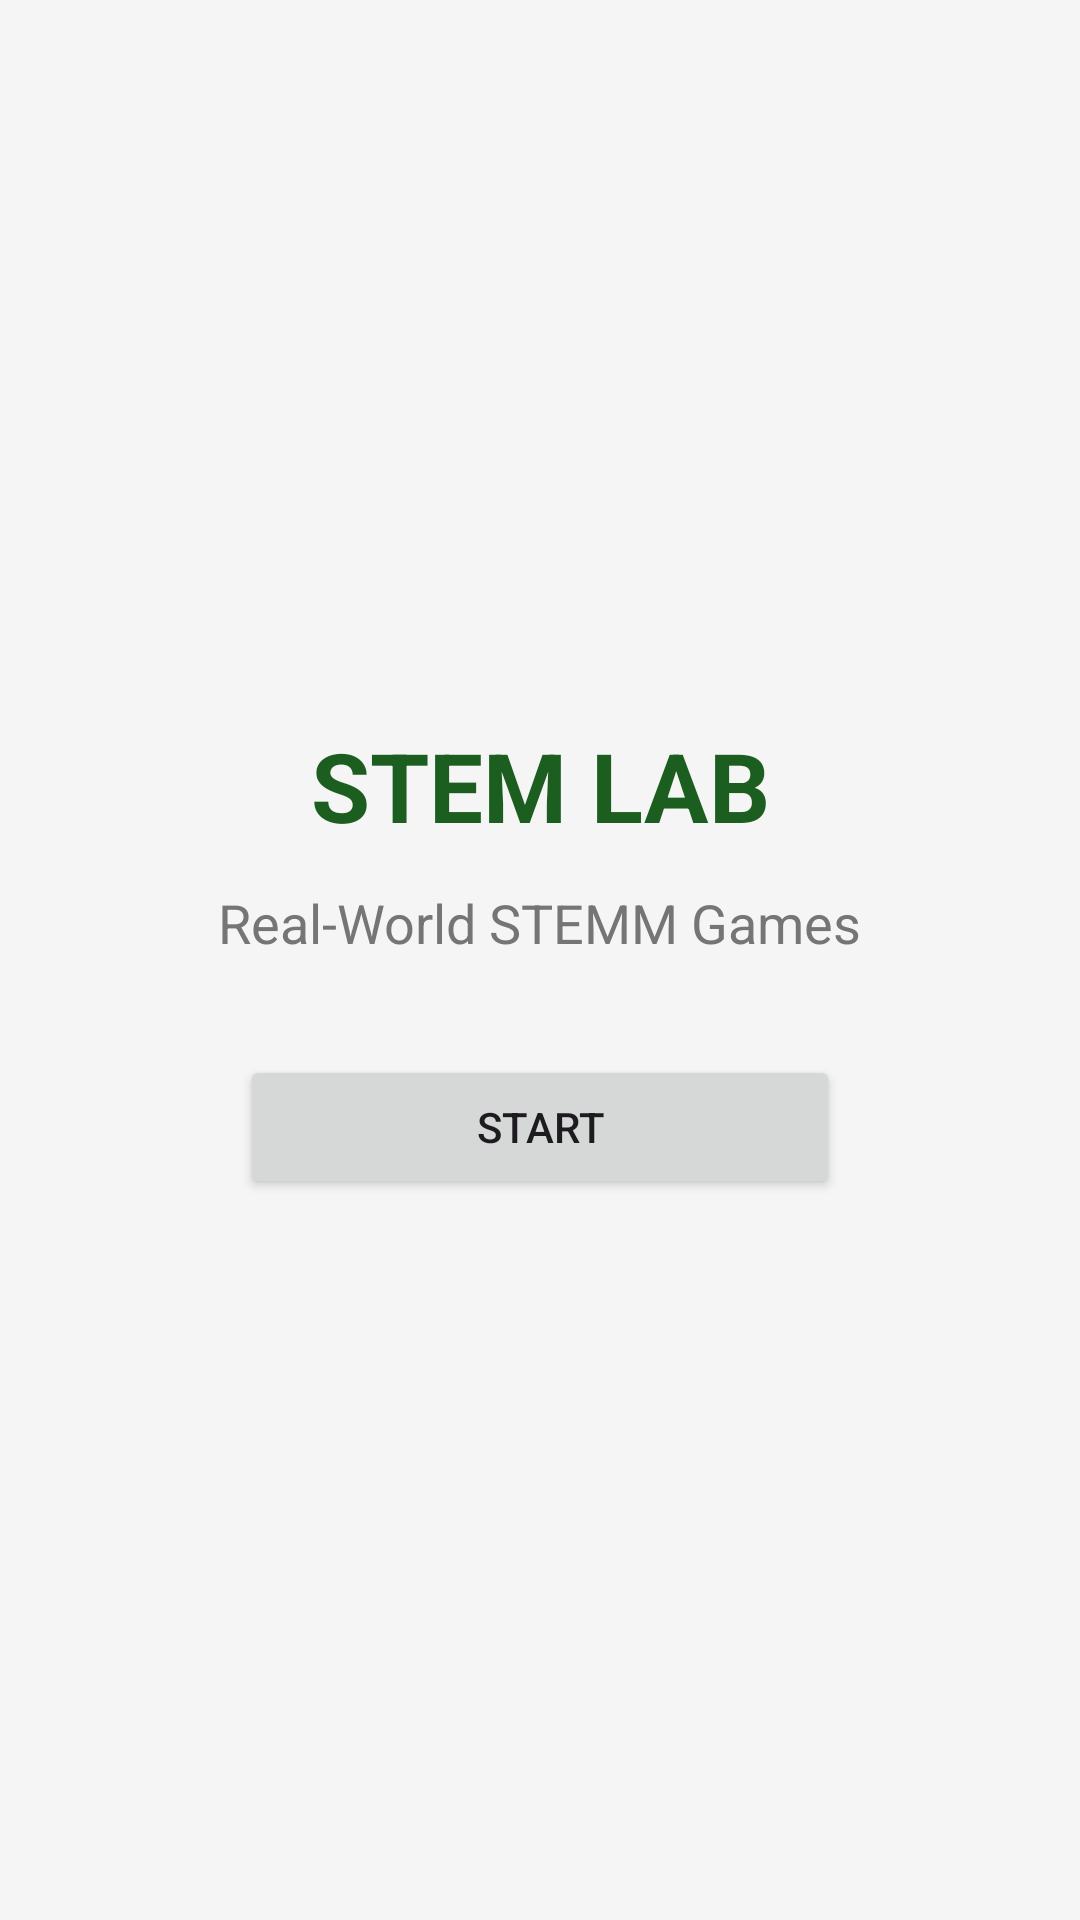

Reconstruct the res/layout file that produces this screen, plus the resources it refers to.
<!-- AndroidManifest.xml: application theme Theme.STEMLAB.NoActionBar -->
<!-- res/layout/activity_main.xml -->
<?xml version="1.0" encoding="utf-8"?>
<androidx.constraintlayout.widget.ConstraintLayout xmlns:android="http://schemas.android.com/apk/res/android"
    xmlns:app="http://schemas.android.com/apk/res-auto"
    xmlns:tools="http://schemas.android.com/tools"
    android:id="@+id/main"
    android:layout_width="match_parent"
    android:layout_height="match_parent"
    android:padding="16dp"
    android:fitsSystemWindows="true"
    android:background="@color/app_background"
    tools:context=".MainActivity">

    <TextView
        android:id="@+id/tvTitle"
        android:layout_width="wrap_content"
        android:layout_height="wrap_content"
        android:text="@string/title_stem_lab"
        android:textSize="32sp"
        android:textStyle="bold"
        android:textColor="@color/text_highlight"
        android:contentDescription="@string/cd_main_title"
        app:layout_constraintBottom_toTopOf="@+id/tvSubtitle"
        app:layout_constraintEnd_toEndOf="parent"
        app:layout_constraintStart_toStartOf="parent"
        app:layout_constraintVertical_chainStyle="packed"
        app:layout_constraintTop_toTopOf="parent" />

    <TextView
        android:id="@+id/tvSubtitle"
        android:layout_width="wrap_content"
        android:layout_height="wrap_content"
        android:text="@string/subtitle_main"
        android:textSize="18sp"
        android:textColor="@color/text_sub"
        android:layout_marginTop="12dp"
        app:layout_constraintTop_toBottomOf="@id/tvTitle"
        app:layout_constraintBottom_toTopOf="@+id/btnStart"
        app:layout_constraintEnd_toEndOf="parent"
        app:layout_constraintStart_toStartOf="parent" />

    <Button
        android:id="@+id/btnStart"
        android:layout_width="200dp"
        android:layout_height="wrap_content"
        android:text="@string/btn_start"
        android:layout_marginTop="32dp"
        app:layout_constraintTop_toBottomOf="@id/tvSubtitle"
        app:layout_constraintBottom_toBottomOf="parent"
        app:layout_constraintEnd_toEndOf="parent"
        app:layout_constraintStart_toStartOf="parent" />

</androidx.constraintlayout.widget.ConstraintLayout>
<!-- resources referenced by this layout -->
<resources>
  <color name="app_background">#F5F5F5</color>
  <color name="text_highlight">#1B5E20</color>
  <color name="text_sub">#757575</color>
  <string name="btn_start">Start</string>
  <string name="cd_main_title">STEM LAB Application Title</string>
  <string name="subtitle_main">Real-World STEMM Games</string>
  <string name="title_stem_lab">STEM LAB</string>
  <style name="Theme.STEMLAB.NoActionBar" parent="Theme.Material3.DayNight.NoActionBar">
          <item name="colorPrimary">@color/primary</item>
          <item name="colorOnPrimary">@color/white</item>
          <item name="colorSecondary">@color/accent</item>
          <item name="colorOnSecondary">@color/black</item>
          <item name="android:windowBackground">@color/app_background</item>
          <item name="android:statusBarColor">@color/primary_dark</item>
          
          <item name="windowActionBar">false</item>
          <item name="windowNoTitle">true</item>
          <item name="android:windowActionBar">false</item>
          <item name="android:windowNoTitle">true</item>
      </style>
  <color name="primary">#2E7D32</color>
  <color name="white">#FFFFFFFF</color>
  <color name="accent">#81C784</color>
  <color name="black">#FF000000</color>
  <color name="primary_dark">#1B5E20</color>
</resources>
